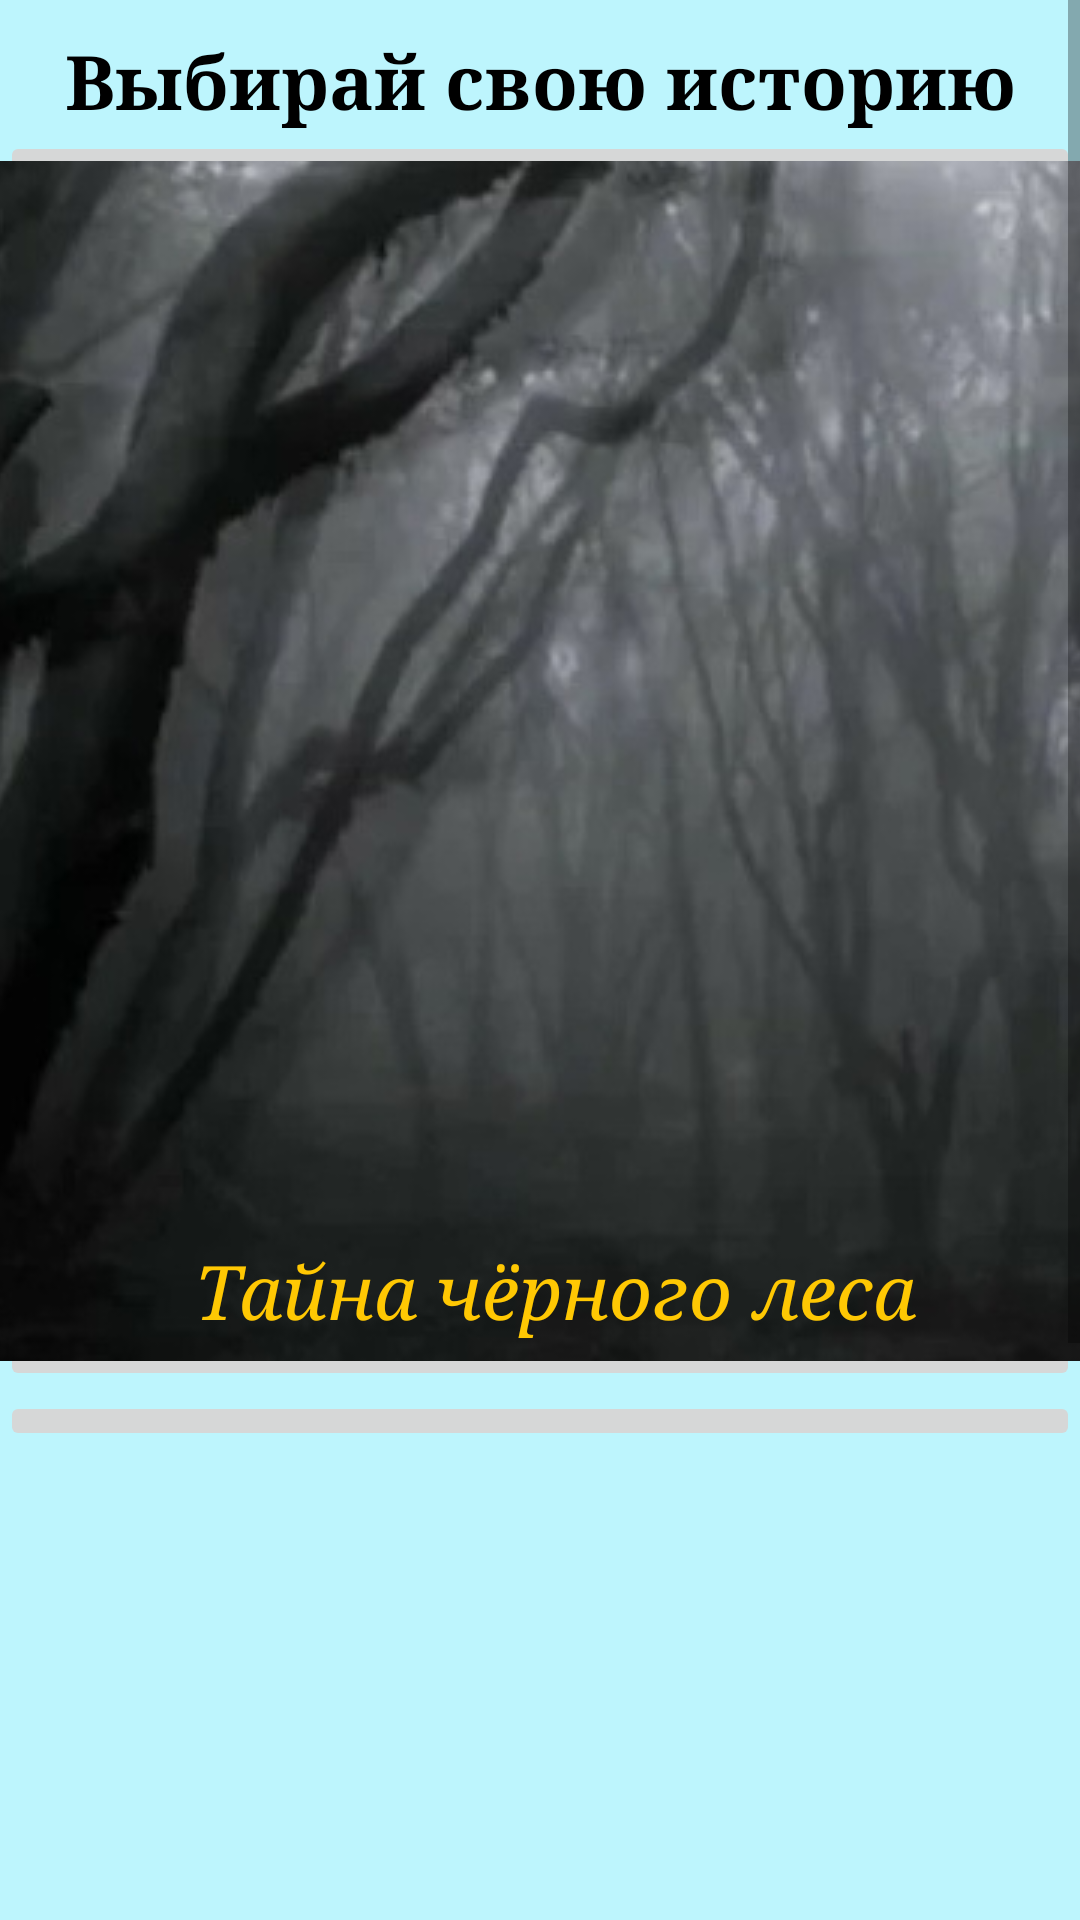

The Android layout XML behind this screen, and the referenced resources:
<!-- AndroidManifest.xml: application theme Theme.Detectives -->
<!-- res/layout/activity_main.xml -->
<?xml version="1.0" encoding="utf-8"?>
<android.support.constraint.ConstraintLayout xmlns:android="http://schemas.android.com/apk/res/android"
    xmlns:app="http://schemas.android.com/apk/res-auto"
    xmlns:tools="http://schemas.android.com/tools"
    android:layout_width="match_parent"
    android:layout_height="match_parent"
    tools:context=".MainActivity"
    android:background="#A39CF2FF">

    <ScrollView
        android:layout_width="match_parent"
        android:layout_height="match_parent"
        tools:layout_editor_absoluteX="1dp"
        tools:layout_editor_absoluteY="1dp"
        tools:ignore="MissingConstraints">


        <LinearLayout
            android:layout_width="match_parent"
            android:layout_height="match_parent"
            android:orientation="vertical"
            >

            <TextView
                android:layout_width="match_parent"
                android:layout_height="match_parent"
                android:layout_marginTop="10dp"
                android:fontFamily="serif"
                android:text="Выбирай свою историю"
                android:textAlignment="center"
                android:textColor="@color/black"
                android:textSize="25dp"
                android:textStyle="bold"
                tools:ignore="MissingConstraints" />

            <FrameLayout
                android:layout_width="wrap_content"
                android:layout_height="wrap_content">

                <ImageButton
                    android:id="@+id/secret_forest"
                    android:layout_width="match_parent"
                    android:layout_height="match_parent"
                    android:onClick="forSecretActivity"
                    android:scaleType="centerCrop"
                    android:src="@drawable/forest"
                    tools:ignore="SpeakableTextPresentCheck,SpeakableTextPresentCheck" />

                <TextView
                    android:layout_width="match_parent"
                    android:layout_height="wrap_content"
                    android:layout_marginStart="10dp"
                    android:layout_marginTop="370dp"
                    android:fontFamily="serif"
                    android:text="Тайна чёрного леса"
                    android:textAlignment="center"
                    android:textColor="#FFC803"
                    android:textSize="25dp"
                    android:textStyle="italic" />
            </FrameLayout>

            <FrameLayout
                android:layout_width="match_parent"
                android:layout_height="match_parent"
                android:scaleType="centerCrop"
                android:orientation="vertical">

                <ImageButton
                    android:id="@+id/zagadka_tishini"
                    android:layout_width="match_parent"
                    android:layout_height="wrap_content"
                    android:onClick="forRiddlesActivity"
                    android:src="@drawable/zast"
                    tools:ignore="SpeakableTextPresentCheck,SpeakableTextPresentCheck,SpeakableTextPresentCheck,SpeakableTextPresentCheck" />

                <TextView
                    android:layout_width="match_parent"
                    android:layout_height="wrap_content"
                    android:layout_marginStart="10dp"
                    android:layout_marginTop="370dp"
                    android:fontFamily="serif"
                    android:text="Загадки тишины"
                    android:textAlignment="center"
                    android:textColor="#FFC803"
                    android:textSize="25dp"
                    android:textStyle="italic" />
        </FrameLayout>

            <Button
                android:id="@+id/button_two"
                android:layout_width="wrap_content"
                android:layout_height="wrap_content"
                android:background="#8695DDFF"
                android:onClick="forTwoActivity"
                android:text="Выход"
                android:textColor="@color/black"
                android:textSize="15dp"
                app:layout_constraintBottom_toBottomOf="parent"
                app:layout_constraintEnd_toEndOf="parent"
                android:fontFamily="serif"/>

        </LinearLayout>
    </ScrollView>
</android.support.constraint.ConstraintLayout>
<!-- resources referenced by this layout -->
<resources>
  <!-- drawable forest: jpg bitmap (drawable-v24, 29252 bytes) -->
  <style name="Theme.Detectives" parent="Theme.AppCompat.Light.DarkActionBar">
          
          <item name="colorPrimary">@color/purple_500</item>
          <item name="colorPrimaryDark">@color/purple_700</item>
          <item name="colorAccent">@color/teal_200</item>
          
      </style>
  <!-- not gathered from this repository: default colours our renderer supplied (Android Studio template values) -->
  <color name="purple_500">#FF6200EE</color>
  <color name="purple_700">#FF3700B3</color>
  <color name="teal_200">#FF03DAC5</color>
  <color name="black">#FF000000</color>
</resources>
